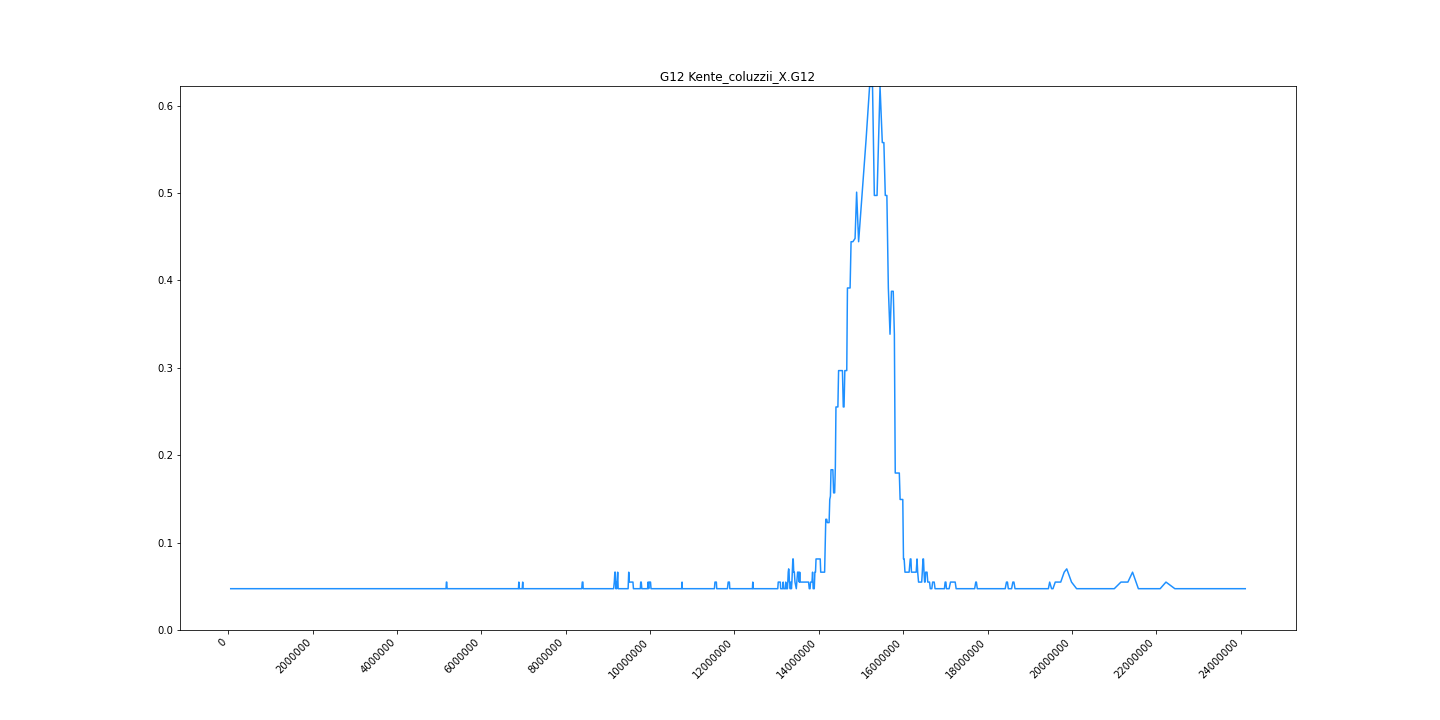

The data file committed next to this chart (first rows):
midpoint	G12
55418	0.04726
109592	0.04726
138894	0.04726
163403	0.04726
185338	0.04726
209758	0.04726
230970	0.04726
248276	0.04726
261720	0.04726
272760	0.04726
285470	0.04726
311580	0.04726
327444	0.04726
346908	0.04726
361014	0.04726
375748	0.04726
395856	0.04726
407146	0.04726
418064	0.04726
429148	0.04726
441199	0.04726
451821	0.04726
462152	0.04726
474692	0.04726
484570	0.04726
493195	0.04726
500972	0.04726
510522	0.04726
520578	0.04726
531003	0.04726
547194	0.04726
556633	0.04726
565053	0.04726
574134	0.04726
584097	0.04726
592362	0.04726
604127	0.04726
617920	0.04726
629034	0.04726
637802	0.04726
645474	0.04726
657742	0.04726
669252	0.04726
678040	0.04726
687040	0.04726
694535	0.04726
706350	0.04726
716290	0.04726
725860	0.04726
736376	0.04726
746444	0.04726
757970	0.04726
767076	0.04726
774618	0.04726
785537	0.04726
799328	0.04726
812756	0.04726
821470	0.04726
829467	0.04726
837766	0.04726
... 1,486 more rows
